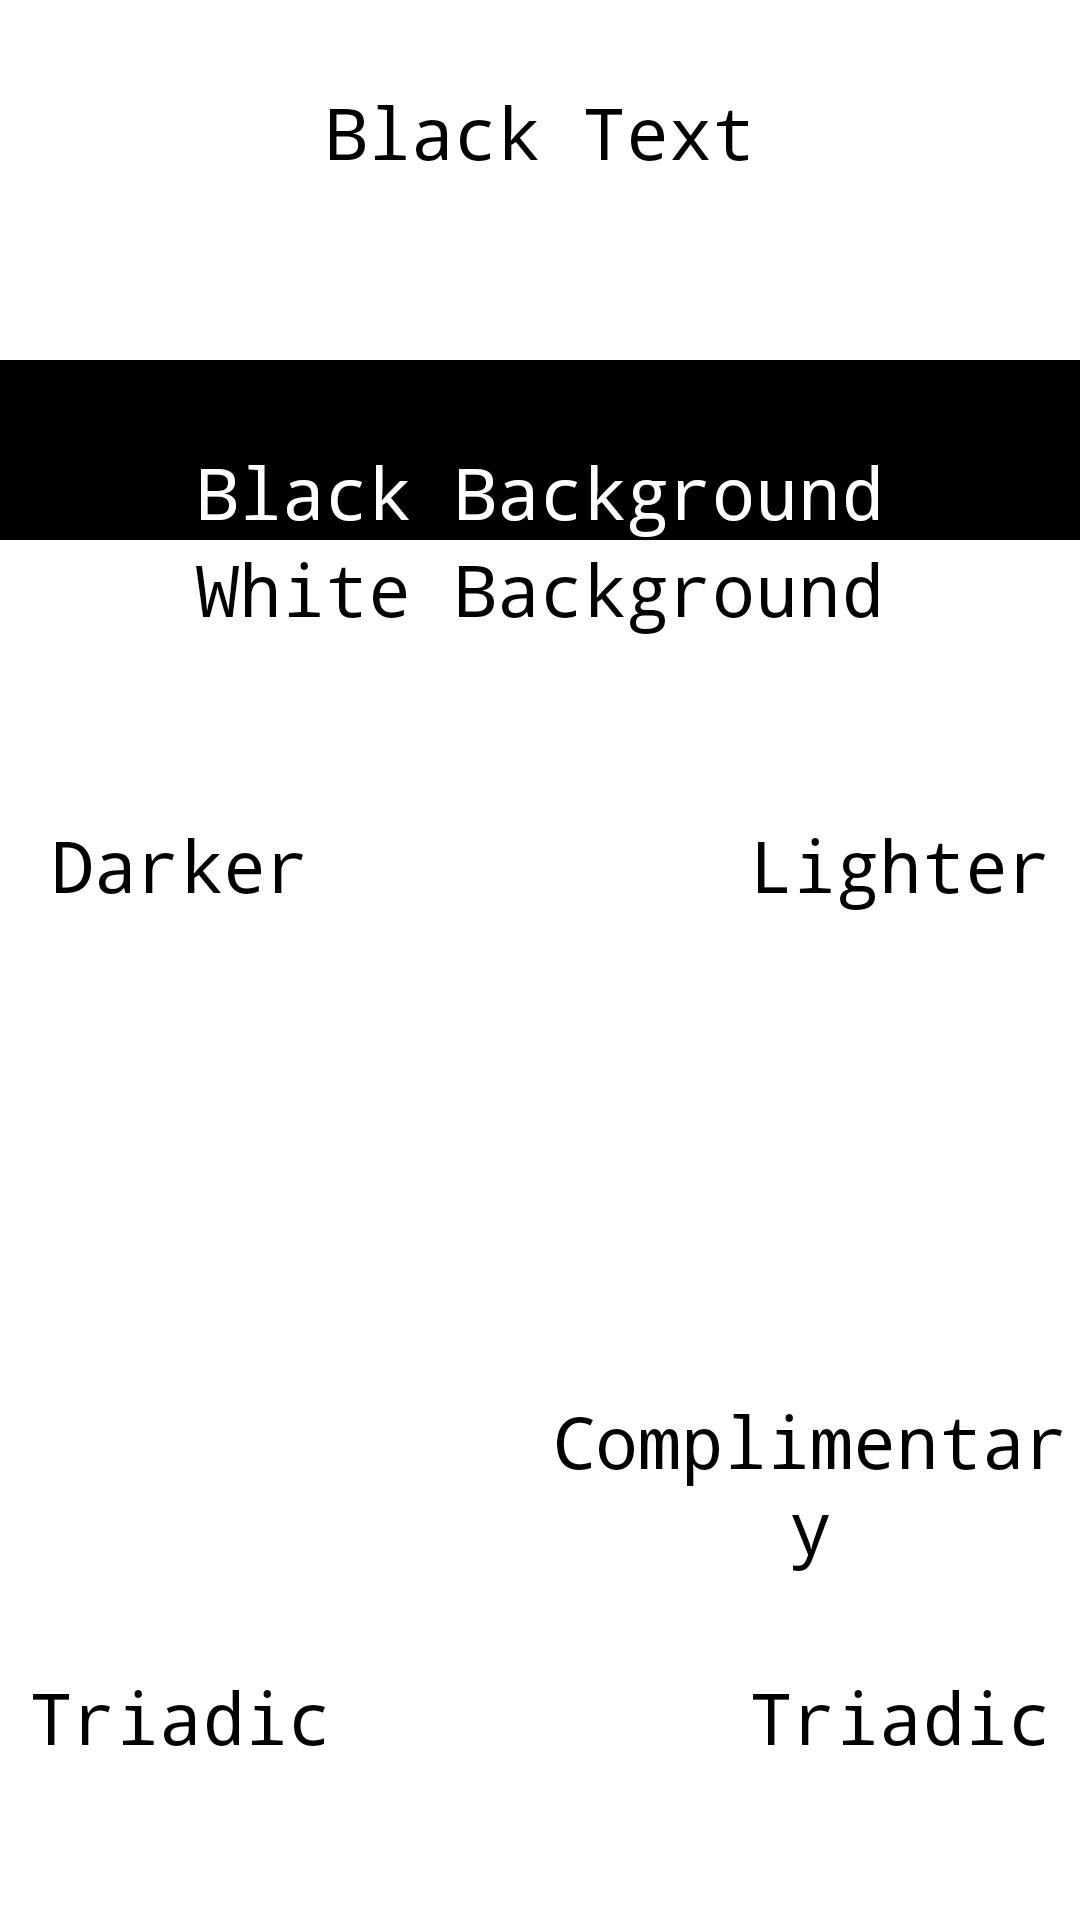

Produce the Android XML layout that renders to this screen, including the resource entries it uses.
<!-- AndroidManifest.xml: application theme Theme.ColorPickerNavigation -->
<!-- res/layout/fragment_palette.xml -->
<?xml version="1.0" encoding="utf-8"?>
<androidx.constraintlayout.widget.ConstraintLayout xmlns:android="http://schemas.android.com/apk/res/android"
    xmlns:app="http://schemas.android.com/apk/res-auto"
    xmlns:tools="http://schemas.android.com/tools"
    android:layout_width="match_parent"
    android:layout_height="match_parent"
    tools:context=".ui.palette.PaletteFragment">

    <TextView
        android:id="@+id/blackText"
        android:layout_width="fill_parent"
        android:layout_height="60dp"
        android:fontFamily="monospace"
        android:gravity="center_horizontal|bottom"
        android:text="@string/black_text"
        android:textColor="#000000"
        android:textSize="24sp"
        app:layout_constraintEnd_toEndOf="parent"
        app:layout_constraintStart_toStartOf="parent"
        app:layout_constraintTop_toTopOf="parent" />

    <TextView
        android:id="@+id/whiteText"
        android:layout_width="fill_parent"
        android:layout_height="60dp"
        android:fontFamily="monospace"
        android:text="@string/white_text"
        android:textAlignment="center"
        android:textColor="#FFFFFF"
        android:textSize="24sp"
        app:layout_constraintEnd_toEndOf="parent"
        app:layout_constraintStart_toStartOf="parent"
        app:layout_constraintTop_toBottomOf="@+id/blackText" />

    <TextView
        android:id="@+id/blackBackground"
        android:layout_width="fill_parent"
        android:layout_height="60dp"
        android:background="#000000"
        android:fontFamily="monospace"
        android:gravity="center_horizontal|bottom"
        android:text="@string/black_background"
        android:textColor="#FFFFFF"
        android:textSize="24sp"
        app:layout_constraintEnd_toEndOf="parent"
        app:layout_constraintHorizontal_bias="0.0"
        app:layout_constraintStart_toStartOf="parent"
        app:layout_constraintTop_toBottomOf="@+id/whiteText" />

    <TextView
        android:id="@+id/whiteBackground"
        android:layout_width="fill_parent"
        android:layout_height="60dp"
        android:background="#FFFFFF"
        android:fontFamily="monospace"
        android:text="@string/white_background"
        android:textAlignment="center"
        android:textColor="#000000"
        android:textSize="24sp"
        app:layout_constraintEnd_toEndOf="parent"
        app:layout_constraintHorizontal_bias="0.0"
        app:layout_constraintStart_toStartOf="parent"
        app:layout_constraintTop_toBottomOf="@+id/blackBackground" />

    <LinearLayout
        android:id="@+id/lightnessBlackLayout"
        android:layout_width="match_parent"
        android:layout_height="80dp"
        android:layout_marginTop="32dp"
        android:orientation="horizontal"
        app:layout_constraintEnd_toEndOf="parent"
        app:layout_constraintStart_toStartOf="parent"
        app:layout_constraintTop_toBottomOf="@+id/whiteBackground">

        <TextView
            android:id="@+id/blackDarkerColor"
            android:layout_width="fill_parent"
            android:layout_height="match_parent"
            android:layout_weight="1"
            android:fontFamily="monospace"
            android:text="@string/darker"
            android:textAlignment="center"
            android:textColor="#000000"
            android:textSize="24sp" />

        <TextView
            android:id="@+id/blackStandardColor"
            android:layout_width="fill_parent"
            android:layout_height="match_parent"
            android:layout_weight="1"
            android:fontFamily="monospace"
            android:textAlignment="center"
            android:textColor="#000000"
            android:textSize="24sp" />

        <TextView
            android:id="@+id/blackLighterColor"
            android:layout_width="fill_parent"
            android:layout_height="match_parent"
            android:layout_weight="1"
            android:fontFamily="monospace"
            android:text="@string/lighter"
            android:textAlignment="center"
            android:textColor="#000000"
            android:textSize="24sp" />
    </LinearLayout>

    <LinearLayout
        android:id="@+id/lightnessWhiteLayout"
        android:layout_width="match_parent"
        android:layout_height="80dp"
        android:layout_weight="1"
        android:orientation="horizontal"
        app:layout_constraintEnd_toEndOf="parent"
        app:layout_constraintStart_toStartOf="parent"
        app:layout_constraintTop_toBottomOf="@+id/lightnessBlackLayout">

        <TextView
            android:id="@+id/whiteDarkerColor"
            android:layout_width="fill_parent"
            android:layout_height="match_parent"
            android:layout_weight="1"
            android:fontFamily="monospace"
            android:gravity="center_horizontal|bottom"
            android:text="@string/darker"
            android:textColor="#FFFFFF"
            android:textSize="24sp" />

        <TextView
            android:id="@+id/whiteStandardColor"
            android:layout_width="fill_parent"
            android:layout_height="match_parent"
            android:layout_weight="1"
            android:fontFamily="monospace"
            android:gravity="center_horizontal|bottom"
            android:textColor="#FFFFFF"
            android:textSize="24sp" />

        <TextView
            android:id="@+id/whiteLighterColor"
            android:layout_width="fill_parent"
            android:layout_height="match_parent"
            android:layout_weight="1"
            android:fontFamily="monospace"
            android:gravity="center_horizontal|bottom"
            android:text="@string/lighter"
            android:textColor="#FFFFFF"
            android:textSize="24sp" />
    </LinearLayout>

    <LinearLayout
        android:id="@+id/complimentaryLayout"
        android:layout_width="fill_parent"
        android:layout_height="60dp"
        android:layout_marginTop="32dp"
        android:orientation="horizontal"
        app:layout_constraintEnd_toEndOf="parent"
        app:layout_constraintStart_toStartOf="parent"
        app:layout_constraintTop_toBottomOf="@+id/lightnessWhiteLayout">

        <TextView
            android:id="@+id/defaultComplimentaryColor"
            android:layout_width="fill_parent"
            android:layout_height="60dp"
            android:layout_weight="1"
            android:fontFamily="monospace"
            android:textAlignment="center"
            android:textColor="#000000"
            android:textSize="24sp" />

        <TextView
            android:id="@+id/complimentaryColor"
            android:layout_width="fill_parent"
            android:layout_height="60dp"
            android:layout_weight="1"
            android:fontFamily="monospace"
            android:text="@string/complimentary"
            android:textAlignment="center"
            android:textColor="#000000"
            android:textSize="24sp" />

    </LinearLayout>

    <LinearLayout
        android:id="@+id/triadicLayout"
        android:layout_width="fill_parent"
        android:layout_height="60dp"
        android:layout_marginTop="32dp"
        android:layout_weight="1"
        android:orientation="horizontal"
        app:layout_constraintEnd_toEndOf="parent"
        app:layout_constraintStart_toStartOf="parent"
        app:layout_constraintTop_toBottomOf="@+id/complimentaryLayout" >

        <TextView
            android:id="@+id/triadicLeftColor"
            android:layout_width="fill_parent"
            android:layout_height="60dp"
            android:layout_weight="1"
            android:fontFamily="monospace"
            android:text="@string/triadic"
            android:textAlignment="center"
            android:textColor="#000000"
            android:textSize="24sp" />

        <TextView
            android:id="@+id/triadicDefaultColor"
            android:layout_width="fill_parent"
            android:layout_height="60dp"
            android:layout_weight="1"
            android:fontFamily="monospace"
            android:textAlignment="center"
            android:textColor="#000000"
            android:textSize="24sp" />

        <TextView
            android:id="@+id/triadicRightColor"
            android:layout_width="fill_parent"
            android:layout_height="60dp"
            android:layout_weight="1"
            android:fontFamily="monospace"
            android:text="@string/triadic"
            android:textAlignment="center"
            android:textColor="#000000"
            android:textSize="24sp" />
    </LinearLayout>

</androidx.constraintlayout.widget.ConstraintLayout>
<!-- resources referenced by this layout -->
<resources>
  <string name="black_background">Black Background</string>
  <string name="black_text">Black Text</string>
  <string name="complimentary">Complimentary</string>
  <string name="darker">Darker</string>
  <string name="lighter">Lighter</string>
  <string name="triadic">Triadic</string>
  <string name="white_background">White Background</string>
  <string name="white_text">White Text</string>
  <style name="Theme.ColorPickerNavigation" parent="Theme.MaterialComponents.DayNight.DarkActionBar">
          <item name="colorPrimary">@color/primaryMid</item>
          <item name="colorPrimaryVariant">@color/primaryDark</item>
          <item name="colorOnPrimary">@color/white</item>
          <item name="colorSecondary">@color/secondaryLight</item>
          <item name="colorSecondaryVariant">@color/secondaryDark</item>
          <item name="colorOnSecondary">@color/black</item>
          <item name="android:statusBarColor">?attr/colorPrimaryVariant</item>
      </style>
  <color name="primaryMid">#919191</color>
  <color name="primaryDark">#5C5C5C</color>
  <color name="white">#FFFFFFFF</color>
  <color name="secondaryLight">#7BA5B8</color>
  <color name="secondaryDark">#37535E</color>
  <color name="black">#FF000000</color>
</resources>
